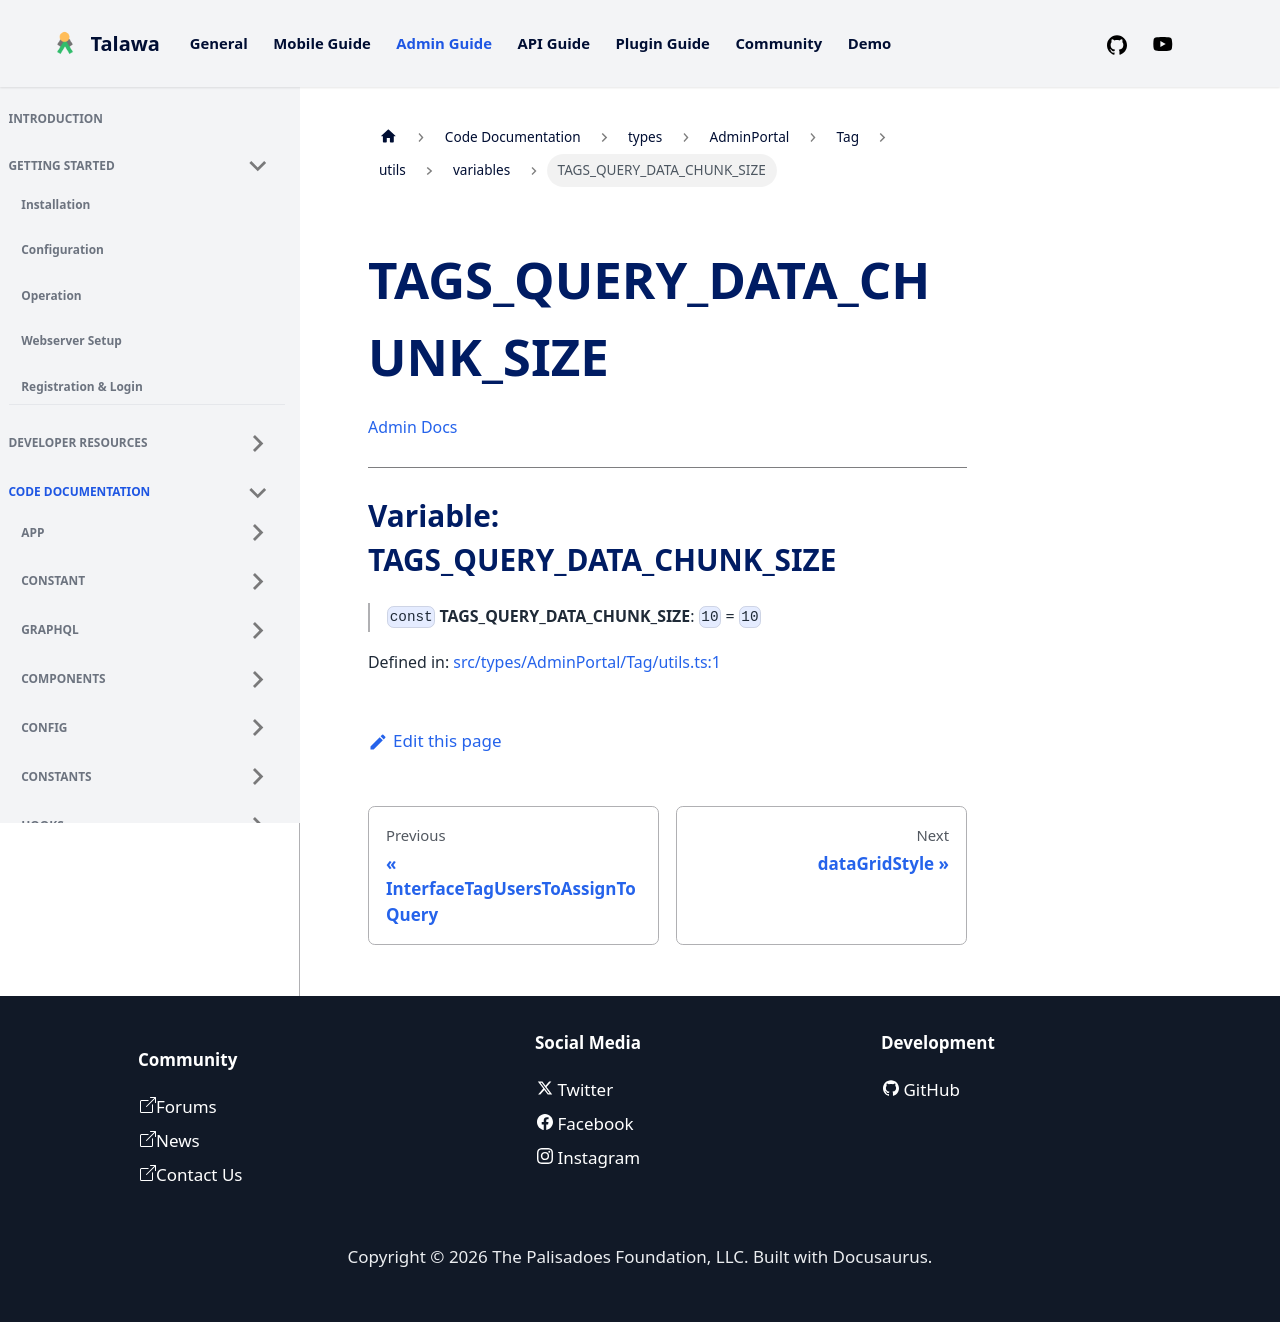

repository: PalisadoesFoundation/talawa-admin · page: docs/auto-docs/types/AdminPortal/Tag/utils/variables/TAGS_QUERY_DATA_CHUNK_SIZE/index.html · generator: docusaurus

[Admin Docs](/)

***

# Variable: TAGS\_QUERY\_DATA\_CHUNK\_SIZE

> `const` **TAGS\_QUERY\_DATA\_CHUNK\_SIZE**: `10` = `10`

Defined in: [src/types/AdminPortal/Tag/utils.ts:1](https://github.com/PalisadoesFoundation/talawa-admin/blob/main/src/types/AdminPortal/Tag/utils.ts#L1)
